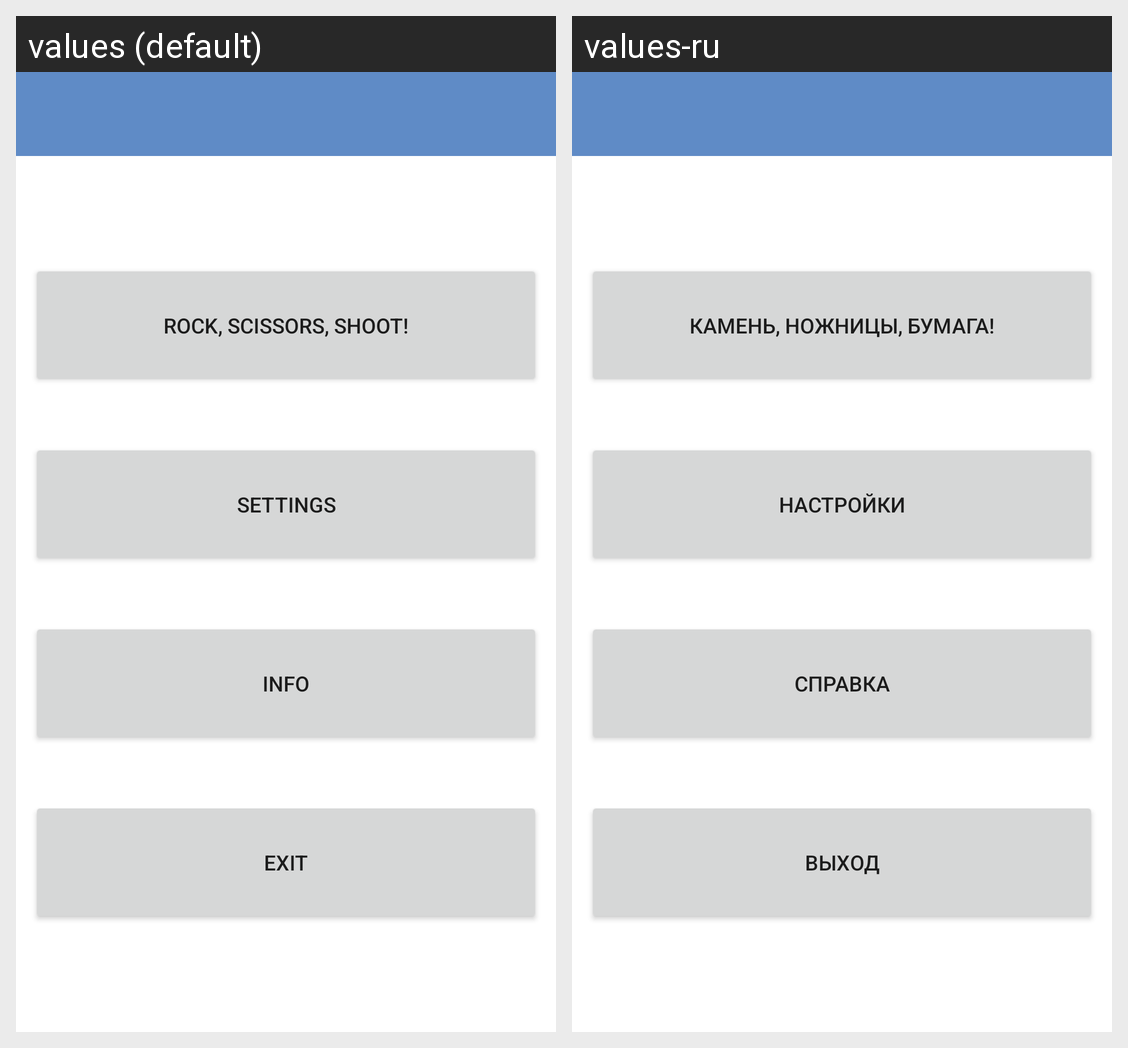

This grid shows one Android layout under two languages. Give, for every string resource on the screen, its name, the default text and each shown locale's text.
Android screen res/layout/activity_entrance.xml rendered under 2 locales, left to right: values (default), values-ru. Device: Nexus 5 (rendered at 1080×1920; each locale shown at half size, 540×960, under a caption strip naming it); theme Theme.RSPLS.
Strings drawn on this screen, with the default value and each locale's value (text and hints the layout hard-codes, and strings that could not be matched under every locale, appear in the picture but are not listed):

app_name
  values: Rock, Scissors, Shoot!
  values-ru: Камень, ножницы, бумага!

action_settings
  values: Settings
  values-ru: Настройки

info_activity_label
  values: Info
  values-ru: Справка

exit_label
  values: Exit
  values-ru: Выход
